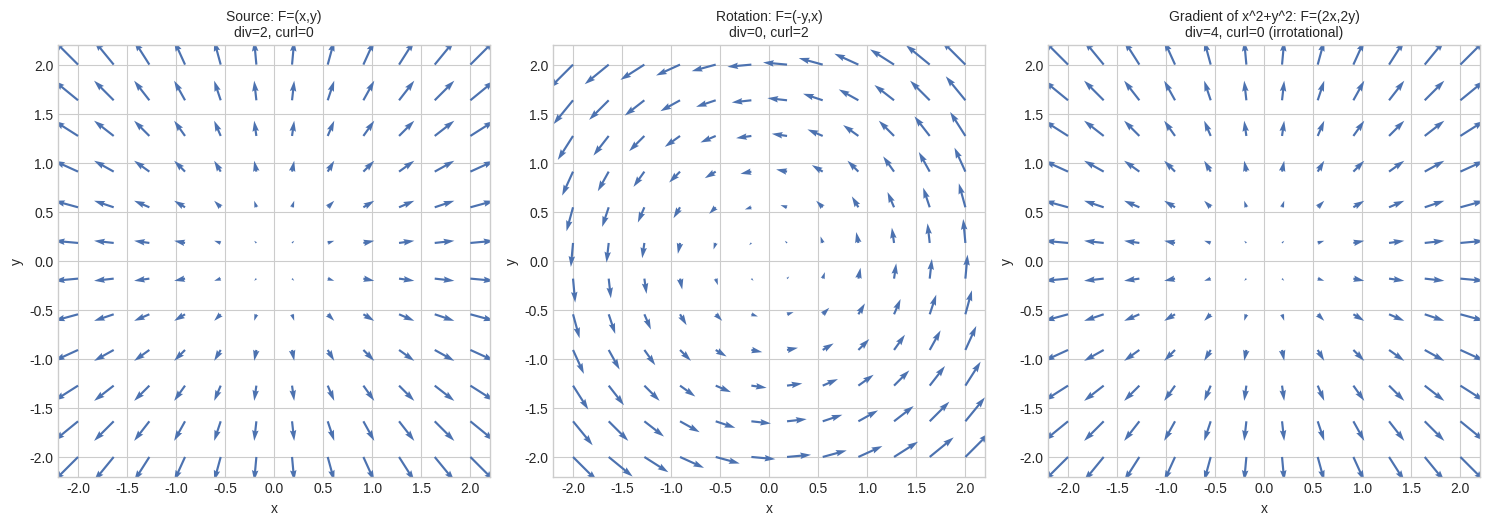
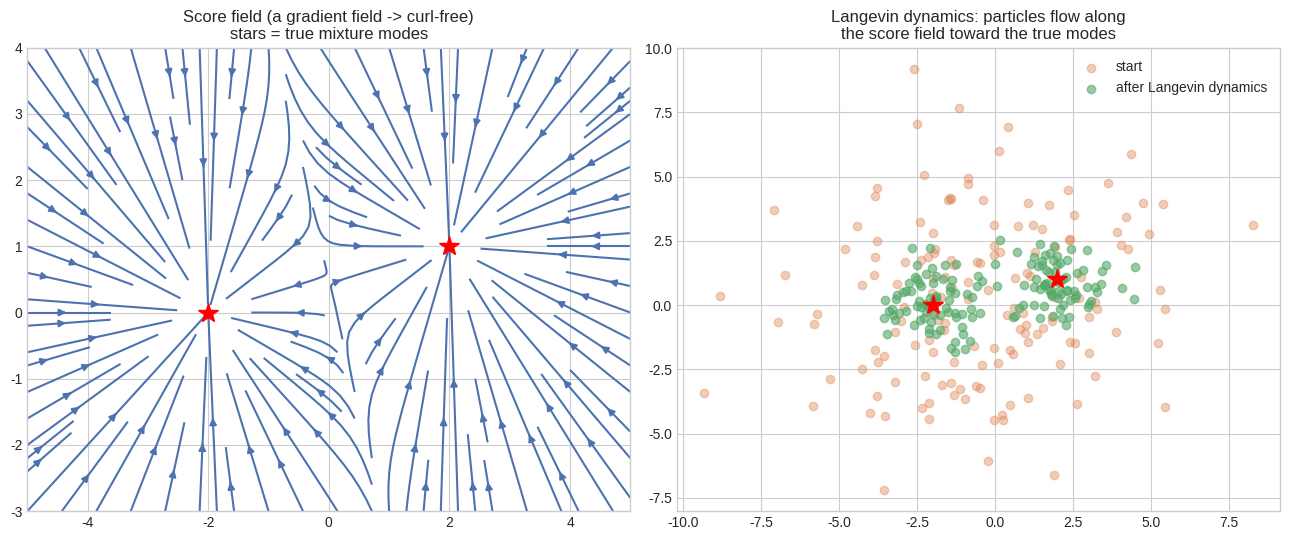

These charts were generated, in order, by the following Python code:
# Setup
import numpy as np
import matplotlib.pyplot as plt
%matplotlib inline
plt.style.use('seaborn-v0_8-whitegrid')

# Three canonical vector fields: pure source (div>0, curl=0), pure rotation (div=0, curl>0),
# and a gradient field (always curl=0, by construction -- the "conservative field" fact)
fields = {
    "Source: F=(x,y)\ndiv=2, curl=0": lambda x, y: (x, y),
    "Rotation: F=(-y,x)\ndiv=0, curl=2": lambda x, y: (-y, x),
    "Gradient of x^2+y^2: F=(2x,2y)\ndiv=4, curl=0 (irrotational)": lambda x, y: (2*x, 2*y),
}

x, y = np.meshgrid(np.linspace(-2, 2, 12), np.linspace(-2, 2, 12))
fig, axes = plt.subplots(1, 3, figsize=(15, 5))
for ax, (title, field) in zip(axes, fields.items()):
    U, V = field(x, y)
    ax.quiver(x, y, U, V, color="#4C72B0")
    ax.set_title(title, fontsize=10)
    ax.set_xlabel("x"); ax.set_ylabel("y")
    ax.set_aspect('equal')
plt.tight_layout()
plt.show()

print("Source field: arrows point outward everywhere -- positive divergence, no net rotation.")
print("Rotation field: arrows circle counterclockwise -- zero divergence, positive curl.")
print("Gradient field: curl is ALWAYS zero for a gradient field -- this is why conservative")
print("fields (those expressible as grad(f)) are exactly the irrotational ones.")

def divergence_2d(P_grid, Q_grid, x_1d, y_1d):
    """div F = dP/dx + dQ/dy, computed on a sampled grid. np.gradient(arr, y_1d, x_1d) on a
    meshgrid('xy')-style array returns [d/dy, d/dx] since axis 0 varies with y."""
    _, dP_dx = np.gradient(P_grid, y_1d, x_1d)
    dQ_dy, _ = np.gradient(Q_grid, y_1d, x_1d)
    return dP_dx + dQ_dy

def curl_2d(P_grid, Q_grid, x_1d, y_1d):
    """(scalar) curl F = dQ/dx - dP/dy."""
    dP_dy, _ = np.gradient(P_grid, y_1d, x_1d)
    _, dQ_dx = np.gradient(Q_grid, y_1d, x_1d)
    return dQ_dx - dP_dy

def laplacian_2d(f_grid, x_1d, y_1d):
    """laplacian f = d^2f/dx^2 + d^2f/dy^2 -- divergence of the gradient."""
    df_dy, df_dx = np.gradient(f_grid, y_1d, x_1d)
    _, d2f_dx2 = np.gradient(df_dx, y_1d, x_1d)
    d2f_dy2, _ = np.gradient(df_dy, y_1d, x_1d)
    return d2f_dx2 + d2f_dy2

x_1d = np.linspace(-2, 2, 60)
y_1d = np.linspace(-2, 2, 60)
Xg, Yg = np.meshgrid(x_1d, y_1d)

# Source field F=(x,y): analytic divergence=2, curl=0 everywhere
div_source = divergence_2d(Xg, Yg, x_1d, y_1d)
curl_source = curl_2d(Xg, Yg, x_1d, y_1d)
print(f"Source field F=(x,y):     mean div = {div_source.mean():.4f} (expect 2), mean curl = {curl_source.mean():.6f} (expect 0)")

# Rotation field F=(-y,x): analytic divergence=0, curl=2 everywhere
div_rot = divergence_2d(-Yg, Xg, x_1d, y_1d)
curl_rot = curl_2d(-Yg, Xg, x_1d, y_1d)
print(f"Rotation field F=(-y,x):  mean div = {div_rot.mean():.4f} (expect 0), mean curl = {curl_rot.mean():.4f} (expect 2)")

# Gradient field F = grad(x^2 + y^2) = (2x, 2y): curl should be ~0 EVERYWHERE (conservative field fact)
curl_grad_field = curl_2d(2 * Xg, 2 * Yg, x_1d, y_1d)
print(f"Gradient field grad(x^2+y^2): max |curl| = {np.max(np.abs(curl_grad_field)):.2e} (expect ~0, up to numerical noise)")

# Laplacian of f(x,y) = x^2 + y^2: analytic answer is 2+2=4 everywhere
lap = laplacian_2d(Xg**2 + Yg**2, x_1d, y_1d)
print(f"\nLaplacian of x^2+y^2 (interior points): {lap[10:-10, 10:-10].mean():.4f}  (expect 4)")

# Score function of a 2-component Gaussian mixture, verified curl-free, then used to
# drive Langevin dynamics sampling -- the mechanism behind score-based diffusion models.
means = [np.array([-2.0, 0.0]), np.array([2.0, 1.0])]
sigma = 0.8

def score(x):
    # grad_x log p(x) for an equal-weight Gaussian mixture: a responsibility-weighted
    # average of each component's own (simple, Gaussian) score
    comps = [np.exp(-np.sum((x - m) ** 2) / (2 * sigma**2)) for m in means]
    total = sum(comps)
    resp = [c / total for c in comps]
    return sum(r * (-(x - m) / sigma**2) for r, m in zip(resp, means))

# Confirm the score field is curl-free (it's a gradient field, so it MUST be, by this
# notebook's own theorem) -- reuse curl_2d on a grid of score vectors
x_1d_s = np.linspace(-5, 5, 60)
y_1d_s = np.linspace(-3, 4, 60)
Xs, Ys = np.meshgrid(x_1d_s, y_1d_s)
Ps = np.zeros_like(Xs); Qs = np.zeros_like(Ys)
for i in range(Xs.shape[0]):
    for j in range(Xs.shape[1]):
        g = score(np.array([Xs[i, j], Ys[i, j]]))
        Ps[i, j], Qs[i, j] = g[0], g[1]
curl_score = curl_2d(Ps, Qs, x_1d_s, y_1d_s)
score_scale = max(np.abs(Ps).max(), np.abs(Qs).max())
print(f"Score field max |curl| (interior): {np.max(np.abs(curl_score[5:-5, 5:-5])):.4f}")
print(f"...compared to the score field's own scale (~{score_scale:.2f}): small, and it shrinks")
print(f"further on a finer grid -- the residual is finite-difference discretization error,")
print(f"not real curl (a true gradient field's curl is EXACTLY zero analytically).")

# Langevin dynamics: let particles flow uphill along the score field, plus noise, and
# watch them settle near the two true mixture modes without ever being TOLD where the modes are
rng = np.random.default_rng(0)
n_particles, eta, n_steps = 150, 0.05, 300
particles = rng.normal(scale=3, size=(n_particles, 2))
trajectory = [particles.copy()]
for _ in range(n_steps):
    grads = np.array([score(p) for p in particles])
    noise = rng.normal(size=particles.shape)
    particles = particles + eta * grads + np.sqrt(2 * eta) * noise
    trajectory.append(particles.copy())

fig, axes = plt.subplots(1, 2, figsize=(13, 5.5))
axes[0].streamplot(Xs, Ys, Ps, Qs, color="#4C72B0", density=1.2)
for m in means:
    axes[0].plot(*m, 'r*', markersize=15)
axes[0].set_title("Score field (a gradient field -> curl-free)\nstars = true mixture modes")

axes[1].scatter(trajectory[0][:, 0], trajectory[0][:, 1], alpha=0.4, color="#DD8452", label="start")
axes[1].scatter(particles[:, 0], particles[:, 1], alpha=0.6, color="#55A868", label="after Langevin dynamics")
for m in means:
    axes[1].plot(*m, 'r*', markersize=15)
axes[1].set_title("Langevin dynamics: particles flow along\nthe score field toward the true modes")
axes[1].legend()
plt.tight_layout()
plt.show()
